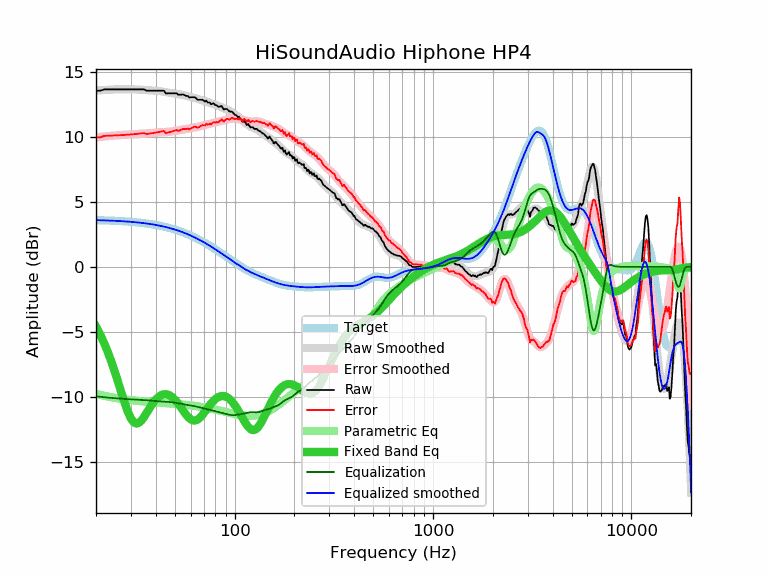

Source data for this figure (header and first rows):
frequency, raw, error, smoothed, error_smoothed, equalization, parametric_eq, equalized_raw, equalized_smoothed, target
20, 13.54, 9.95, 13.55, 9.96, -9.96, -4.59, 3.59, 3.59, 3.59
21, 13.54, 9.96, 13.58, 9.99, -9.99, -5.20, 3.55, 3.58, 3.58
22, 13.64, 10.07, 13.60, 10.03, -10.03, -5.87, 3.62, 3.57, 3.57
23, 13.64, 10.08, 13.62, 10.05, -10.05, -6.60, 3.59, 3.56, 3.56
24, 13.64, 10.09, 13.63, 10.08, -10.08, -7.37, 3.56, 3.55, 3.55
25, 13.64, 10.10, 13.64, 10.10, -10.10, -8.17, 3.54, 3.54, 3.54
26, 13.64, 10.12, 13.65, 10.12, -10.12, -8.99, 3.52, 3.53, 3.53
27, 13.64, 10.13, 13.65, 10.14, -10.14, -9.79, 3.50, 3.51, 3.51
28, 13.64, 10.15, 13.65, 10.16, -10.16, -10.54, 3.49, 3.50, 3.50
29, 13.64, 10.16, 13.65, 10.17, -10.17, -11.18, 3.47, 3.48, 3.48
30, 13.64, 10.18, 13.65, 10.19, -10.19, -11.66, 3.46, 3.46, 3.46
31, 13.64, 10.20, 13.65, 10.20, -10.20, -11.96, 3.44, 3.44, 3.44
32, 13.64, 10.22, 13.64, 10.21, -10.21, -12.06, 3.43, 3.42, 3.42
33, 13.64, 10.24, 13.63, 10.23, -10.23, -11.98, 3.42, 3.40, 3.40
34, 13.64, 10.26, 13.62, 10.24, -10.24, -11.79, 3.41, 3.38, 3.38
35, 13.64, 10.29, 13.60, 10.25, -10.25, -11.52, 3.40, 3.36, 3.36
36, 13.54, 10.21, 13.59, 10.26, -10.26, -11.23, 3.29, 3.33, 3.33
37, 13.54, 10.24, 13.58, 10.27, -10.27, -10.93, 3.27, 3.31, 3.31
38, 13.54, 10.26, 13.57, 10.29, -10.29, -10.65, 3.26, 3.28, 3.28
39, 13.54, 10.29, 13.56, 10.30, -10.30, -10.41, 3.24, 3.25, 3.25
40, 13.54, 10.32, 13.54, 10.32, -10.32, -10.20, 3.22, 3.22, 3.22
41, 13.54, 10.35, 13.53, 10.34, -10.34, -10.04, 3.21, 3.19, 3.19
42, 13.54, 10.38, 13.51, 10.35, -10.35, -9.92, 3.19, 3.16, 3.16
43, 13.54, 10.42, 13.49, 10.36, -10.36, -9.84, 3.19, 3.13, 3.13
44, 13.54, 10.45, 13.46, 10.37, -10.37, -9.80, 3.18, 3.09, 3.09
45, 13.33, 10.27, 13.43, 10.37, -10.37, -9.79, 2.96, 3.06, 3.06
46, 13.34, 10.32, 13.40, 10.38, -10.38, -9.82, 2.97, 3.02, 3.02
47, 13.34, 10.36, 13.37, 10.39, -10.39, -9.88, 2.96, 2.99, 2.99
48, 13.34, 10.40, 13.35, 10.40, -10.40, -9.97, 2.94, 2.95, 2.95
49, 13.34, 10.44, 13.33, 10.42, -10.42, -10.09, 2.92, 2.91, 2.91
50, 13.34, 10.48, 13.31, 10.45, -10.45, -10.22, 2.90, 2.87, 2.87
51, 13.34, 10.52, 13.30, 10.47, -10.47, -10.37, 2.87, 2.82, 2.82
52, 13.23, 10.45, 13.28, 10.50, -10.50, -10.54, 2.74, 2.78, 2.78
53, 13.23, 10.50, 13.26, 10.52, -10.52, -10.71, 2.71, 2.74, 2.74
54, 13.24, 10.55, 13.24, 10.54, -10.54, -10.89, 2.70, 2.69, 2.69
55, 13.25, 10.61, 13.21, 10.56, -10.56, -11.06, 2.69, 2.65, 2.65
56, 13.19, 10.59, 13.18, 10.58, -10.58, -11.23, 2.61, 2.60, 2.60
57, 13.14, 10.59, 13.15, 10.60, -10.60, -11.38, 2.54, 2.55, 2.55
58, 13.14, 10.64, 13.12, 10.62, -10.62, -11.52, 2.53, 2.51, 2.51
59, 13.02, 10.57, 13.10, 10.64, -10.64, -11.63, 2.39, 2.46, 2.46
60, 13.04, 10.64, 13.07, 10.66, -10.66, -11.72, 2.39, 2.41, 2.41
61, 13.04, 10.69, 13.04, 10.68, -10.68, -11.78, 2.37, 2.36, 2.36
62, 13.04, 10.74, 13.01, 10.70, -10.70, -11.81, 2.35, 2.31, 2.31
63, 13.04, 10.79, 12.98, 10.72, -10.72, -11.82, 2.32, 2.26, 2.26
64, 12.95, 10.75, 12.95, 10.74, -10.74, -11.79, 2.21, 2.21, 2.21
65, 12.85, 10.70, 12.92, 10.76, -10.76, -11.74, 2.09, 2.15, 2.15
66, 12.84, 10.74, 12.89, 10.79, -10.79, -11.67, 2.06, 2.10, 2.10
67, 12.84, 10.80, 12.86, 10.81, -10.81, -11.58, 2.03, 2.05, 2.05
68, 12.84, 10.85, 12.83, 10.83, -10.83, -11.47, 2.01, 1.99, 1.99
69, 12.84, 10.90, 12.80, 10.86, -10.86, -11.36, 1.98, 1.94, 1.94
70, 12.77, 10.89, 12.77, 10.88, -10.88, -11.24, 1.89, 1.89, 1.89
71, 12.70, 10.87, 12.74, 10.91, -10.91, -11.11, 1.80, 1.83, 1.83
72, 12.78, 11.00, 12.71, 10.93, -10.93, -10.98, 1.85, 1.78, 1.78
73, 12.64, 10.92, 12.68, 10.95, -10.95, -10.86, 1.69, 1.73, 1.73
74, 12.63, 10.96, 12.64, 10.97, -10.97, -10.74, 1.66, 1.67, 1.67
75, 12.63, 11.02, 12.61, 10.99, -10.99, -10.62, 1.64, 1.62, 1.62
76, 12.49, 10.93, 12.58, 11.01, -11.01, -10.51, 1.48, 1.56, 1.56
77, 12.53, 11.03, 12.54, 11.04, -11.04, -10.41, 1.50, 1.51, 1.51
78, 12.57, 11.12, 12.51, 11.06, -11.06, -10.32, 1.52, 1.45, 1.45
79, 12.51, 11.11, 12.48, 11.08, -11.08, -10.24, 1.43, 1.40, 1.40
... 553 more rows
